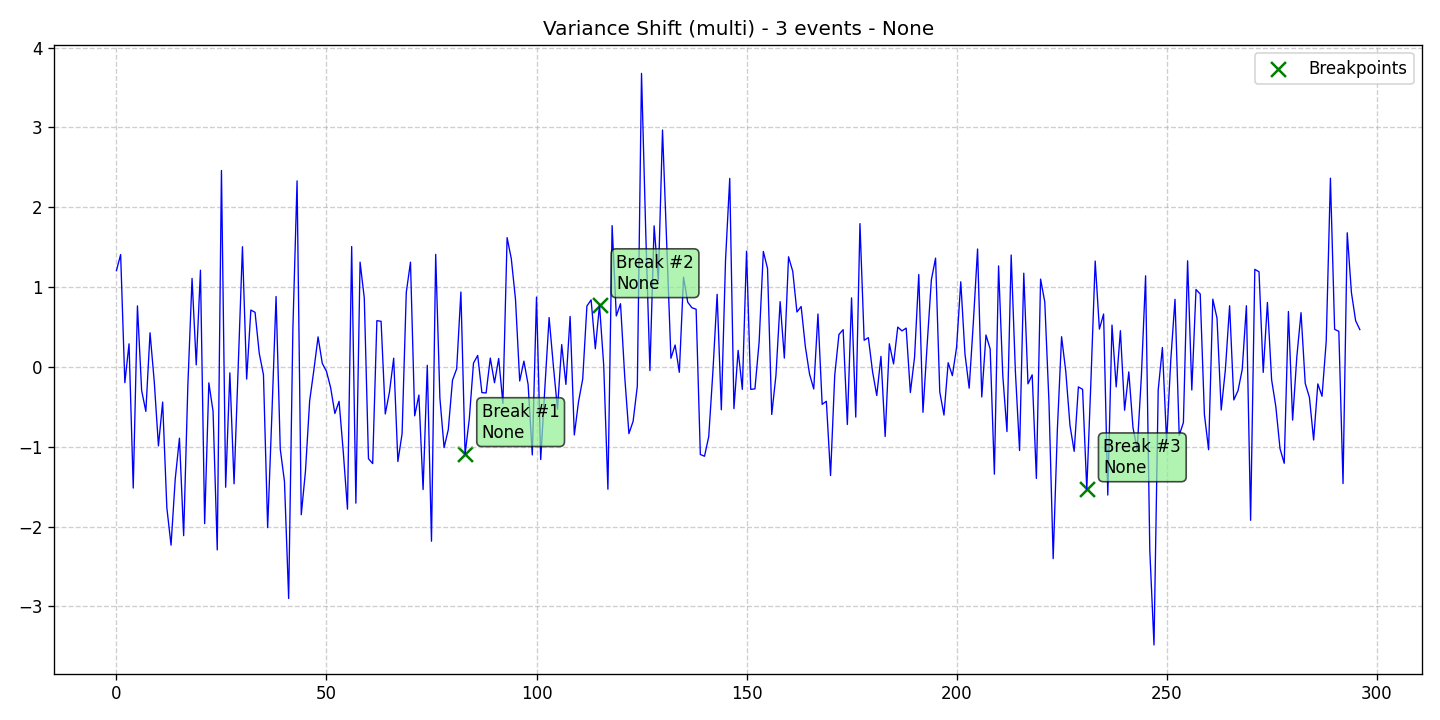

Data behind this chart, as committed beside it:
data, stationary, det_lin_up, det_lin_down, det_quad, det_cubic, det_exp, det_damped, stoc_trend, volatility, single_seas, multiple_seas, point_anom_single, point_anom_multi, collect_anom, context_anom, mean_shift, var_shift, trend_shift, date, is_break, is_anomaly, is_multi, location_beginning
1.207, 0, 0, 0, 0, 0, 0, 0, 0, 0, 0, 0, 0, 0, 0, 0, 0, 1, 0, 2020-01-01, 0, 0, 1, 0
1.408, 0, 0, 0, 0, 0, 0, 0, 0, 0, 0, 0, 0, 0, 0, 0, 0, 1, 0, 2020-01-02, 0, 0, 1, 0
-0.1972, 0, 0, 0, 0, 0, 0, 0, 0, 0, 0, 0, 0, 0, 0, 0, 0, 1, 0, 2020-01-03, 0, 0, 1, 0
0.2895, 0, 0, 0, 0, 0, 0, 0, 0, 0, 0, 0, 0, 0, 0, 0, 0, 1, 0, 2020-01-04, 0, 0, 1, 0
-1.517, 0, 0, 0, 0, 0, 0, 0, 0, 0, 0, 0, 0, 0, 0, 0, 0, 1, 0, 2020-01-05, 0, 0, 1, 0
0.7649, 0, 0, 0, 0, 0, 0, 0, 0, 0, 0, 0, 0, 0, 0, 0, 0, 1, 0, 2020-01-06, 0, 0, 1, 0
-0.2952, 0, 0, 0, 0, 0, 0, 0, 0, 0, 0, 0, 0, 0, 0, 0, 0, 1, 0, 2020-01-07, 0, 0, 1, 0
-0.557, 0, 0, 0, 0, 0, 0, 0, 0, 0, 0, 0, 0, 0, 0, 0, 0, 1, 0, 2020-01-08, 0, 0, 1, 0
0.4276, 0, 0, 0, 0, 0, 0, 0, 0, 0, 0, 0, 0, 0, 0, 0, 0, 1, 0, 2020-01-09, 0, 0, 1, 0
-0.1816, 0, 0, 0, 0, 0, 0, 0, 0, 0, 0, 0, 0, 0, 0, 0, 0, 1, 0, 2020-01-10, 0, 0, 1, 0
-0.989, 0, 0, 0, 0, 0, 0, 0, 0, 0, 0, 0, 0, 0, 0, 0, 0, 1, 0, 2020-01-11, 0, 0, 1, 0
-0.4403, 0, 0, 0, 0, 0, 0, 0, 0, 0, 0, 0, 0, 0, 0, 0, 0, 1, 0, 2020-01-12, 0, 0, 1, 0
-1.764, 0, 0, 0, 0, 0, 0, 0, 0, 0, 0, 0, 0, 0, 0, 0, 0, 1, 0, 2020-01-13, 0, 0, 1, 0
-2.233, 0, 0, 0, 0, 0, 0, 0, 0, 0, 0, 0, 0, 0, 0, 0, 0, 1, 0, 2020-01-14, 0, 0, 1, 0
-1.403, 0, 0, 0, 0, 0, 0, 0, 0, 0, 0, 0, 0, 0, 0, 0, 0, 1, 0, 2020-01-15, 0, 0, 1, 0
-0.8929, 0, 0, 0, 0, 0, 0, 0, 0, 0, 0, 0, 0, 0, 0, 0, 0, 1, 0, 2020-01-16, 0, 0, 1, 0
-2.114, 0, 0, 0, 0, 0, 0, 0, 0, 0, 0, 0, 0, 0, 0, 0, 0, 1, 0, 2020-01-17, 0, 0, 1, 0
-0.2352, 0, 0, 0, 0, 0, 0, 0, 0, 0, 0, 0, 0, 0, 0, 0, 0, 1, 0, 2020-01-18, 0, 0, 1, 0
1.108, 0, 0, 0, 0, 0, 0, 0, 0, 0, 0, 0, 0, 0, 0, 0, 0, 1, 0, 2020-01-19, 0, 0, 1, 0
0.0258, 0, 0, 0, 0, 0, 0, 0, 0, 0, 0, 0, 0, 0, 0, 0, 0, 1, 0, 2020-01-20, 0, 0, 1, 0
1.212, 0, 0, 0, 0, 0, 0, 0, 0, 0, 0, 0, 0, 0, 0, 0, 0, 1, 0, 2020-01-21, 0, 0, 1, 0
-1.963, 0, 0, 0, 0, 0, 0, 0, 0, 0, 0, 0, 0, 0, 0, 0, 0, 1, 0, 2020-01-22, 0, 0, 1, 0
-0.1997, 0, 0, 0, 0, 0, 0, 0, 0, 0, 0, 0, 0, 0, 0, 0, 0, 1, 0, 2020-01-23, 0, 0, 1, 0
-0.5559, 0, 0, 0, 0, 0, 0, 0, 0, 0, 0, 0, 0, 0, 0, 0, 0, 1, 0, 2020-01-24, 0, 0, 1, 0
-2.292, 0, 0, 0, 0, 0, 0, 0, 0, 0, 0, 0, 0, 0, 0, 0, 0, 1, 0, 2020-01-25, 0, 0, 1, 0
2.461, 0, 0, 0, 0, 0, 0, 0, 0, 0, 0, 0, 0, 0, 0, 0, 0, 1, 0, 2020-01-26, 0, 0, 1, 0
-1.507, 0, 0, 0, 0, 0, 0, 0, 0, 0, 0, 0, 0, 0, 0, 0, 0, 1, 0, 2020-01-27, 0, 0, 1, 0
-0.07455, 0, 0, 0, 0, 0, 0, 0, 0, 0, 0, 0, 0, 0, 0, 0, 0, 1, 0, 2020-01-28, 0, 0, 1, 0
-1.464, 0, 0, 0, 0, 0, 0, 0, 0, 0, 0, 0, 0, 0, 0, 0, 0, 1, 0, 2020-01-29, 0, 0, 1, 0
0.03501, 0, 0, 0, 0, 0, 0, 0, 0, 0, 0, 0, 0, 0, 0, 0, 0, 1, 0, 2020-01-30, 0, 0, 1, 0
1.506, 0, 0, 0, 0, 0, 0, 0, 0, 0, 0, 0, 0, 0, 0, 0, 0, 1, 0, 2020-01-31, 0, 0, 1, 0
-0.1522, 0, 0, 0, 0, 0, 0, 0, 0, 0, 0, 0, 0, 0, 0, 0, 0, 1, 0, 2020-02-01, 0, 0, 1, 0
0.7121, 0, 0, 0, 0, 0, 0, 0, 0, 0, 0, 0, 0, 0, 0, 0, 0, 1, 0, 2020-02-02, 0, 0, 1, 0
0.684, 0, 0, 0, 0, 0, 0, 0, 0, 0, 0, 0, 0, 0, 0, 0, 0, 1, 0, 2020-02-03, 0, 0, 1, 0
0.1701, 0, 0, 0, 0, 0, 0, 0, 0, 0, 0, 0, 0, 0, 0, 0, 0, 1, 0, 2020-02-04, 0, 0, 1, 0
-0.09801, 0, 0, 0, 0, 0, 0, 0, 0, 0, 0, 0, 0, 0, 0, 0, 0, 1, 0, 2020-02-05, 0, 0, 1, 0
-2.013, 0, 0, 0, 0, 0, 0, 0, 0, 0, 0, 0, 0, 0, 0, 0, 0, 1, 0, 2020-02-06, 0, 0, 1, 0
-0.6061, 0, 0, 0, 0, 0, 0, 0, 0, 0, 0, 0, 0, 0, 0, 0, 0, 1, 0, 2020-02-07, 0, 0, 1, 0
0.882, 0, 0, 0, 0, 0, 0, 0, 0, 0, 0, 0, 0, 0, 0, 0, 0, 1, 0, 2020-02-08, 0, 0, 1, 0
-1.029, 0, 0, 0, 0, 0, 0, 0, 0, 0, 0, 0, 0, 0, 0, 0, 0, 1, 0, 2020-02-09, 0, 0, 1, 0
-1.434, 0, 0, 0, 0, 0, 0, 0, 0, 0, 0, 0, 0, 0, 0, 0, 0, 1, 0, 2020-02-10, 0, 0, 1, 0
-2.901, 0, 0, 0, 0, 0, 0, 0, 0, 0, 0, 0, 0, 0, 0, 0, 0, 1, 0, 2020-02-11, 0, 0, 1, 0
0.4705, 0, 0, 0, 0, 0, 0, 0, 0, 0, 0, 0, 0, 0, 0, 0, 0, 1, 0, 2020-02-12, 0, 0, 1, 0
2.33, 0, 0, 0, 0, 0, 0, 0, 0, 0, 0, 0, 0, 0, 0, 0, 0, 1, 0, 2020-02-13, 0, 0, 1, 0
-1.851, 0, 0, 0, 0, 0, 0, 0, 0, 0, 0, 0, 0, 0, 0, 0, 0, 1, 0, 2020-02-14, 0, 0, 1, 0
-1.306, 0, 0, 0, 0, 0, 0, 0, 0, 0, 0, 0, 0, 0, 0, 0, 0, 1, 0, 2020-02-15, 0, 0, 1, 0
-0.4237, 0, 0, 0, 0, 0, 0, 0, 0, 0, 0, 0, 0, 0, 0, 0, 0, 1, 0, 2020-02-16, 0, 0, 1, 0
-0.03892, 0, 0, 0, 0, 0, 0, 0, 0, 0, 0, 0, 0, 0, 0, 0, 0, 1, 0, 2020-02-17, 0, 0, 1, 0
0.3764, 0, 0, 0, 0, 0, 0, 0, 0, 0, 0, 0, 0, 0, 0, 0, 0, 1, 0, 2020-02-18, 0, 0, 1, 0
0.0448, 0, 0, 0, 0, 0, 0, 0, 0, 0, 0, 0, 0, 0, 0, 0, 0, 1, 0, 2020-02-19, 0, 0, 1, 0
-0.05545, 0, 0, 0, 0, 0, 0, 0, 0, 0, 0, 0, 0, 0, 0, 0, 0, 1, 0, 2020-02-20, 0, 0, 1, 0
-0.2611, 0, 0, 0, 0, 0, 0, 0, 0, 0, 0, 0, 0, 0, 0, 0, 0, 1, 0, 2020-02-21, 0, 0, 1, 0
-0.5829, 0, 0, 0, 0, 0, 0, 0, 0, 0, 0, 0, 0, 0, 0, 0, 0, 1, 0, 2020-02-22, 0, 0, 1, 0
-0.4309, 0, 0, 0, 0, 0, 0, 0, 0, 0, 0, 0, 0, 0, 0, 0, 0, 1, 0, 2020-02-23, 0, 0, 1, 0
-1.064, 0, 0, 0, 0, 0, 0, 0, 0, 0, 0, 0, 0, 0, 0, 0, 0, 1, 0, 2020-02-24, 0, 0, 1, 0
-1.781, 0, 0, 0, 0, 0, 0, 0, 0, 0, 0, 0, 0, 0, 0, 0, 0, 1, 0, 2020-02-25, 0, 0, 1, 0
1.508, 0, 0, 0, 0, 0, 0, 0, 0, 0, 0, 0, 0, 0, 0, 0, 0, 1, 0, 2020-02-26, 0, 0, 1, 0
-1.707, 0, 0, 0, 0, 0, 0, 0, 0, 0, 0, 0, 0, 0, 0, 0, 0, 1, 0, 2020-02-27, 0, 0, 1, 0
1.312, 0, 0, 0, 0, 0, 0, 0, 0, 0, 0, 0, 0, 0, 0, 0, 0, 1, 0, 2020-02-28, 0, 0, 1, 0
0.8645, 0, 0, 0, 0, 0, 0, 0, 0, 0, 0, 0, 0, 0, 0, 0, 0, 1, 0, 2020-02-29, 0, 0, 1, 0
... 237 more rows
